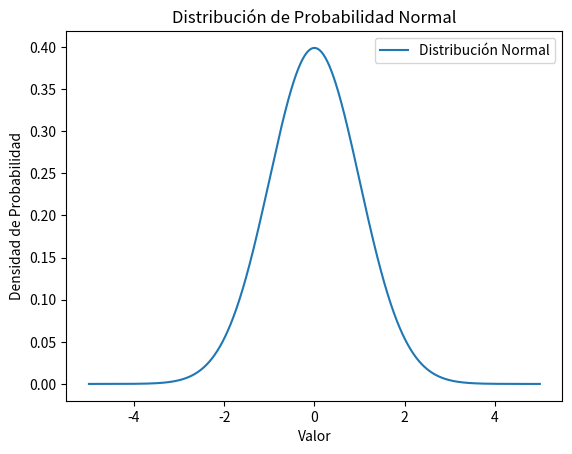

Python code for this plot:
# Distribución de Probabilidad - Ejemplo básico con una distribución normal

import numpy as np
import matplotlib.pyplot as plt

# Parámetros de la distribución normal
mu = 0  # Media
sigma = 1  # Desviación estándar
x = np.linspace(-5, 5, 1000)  # Rango de valores
y = (1 / (sigma * np.sqrt(2 * np.pi))) * np.exp(-0.5 * ((x - mu) / sigma)**2)  # PDF normal

# Graficar la distribución de probabilidad
plt.plot(x, y, label="Distribución Normal")
plt.title("Distribución de Probabilidad Normal")
plt.xlabel("Valor")
plt.ylabel("Densidad de Probabilidad")
plt.legend()
plt.show()
